pico-8 play session: mixed d-pad (fixed 12-tick cycle)

[t = 1 s] mixed d-pad (1.2s cycle ×~1): → ← ↑ ↓ + 🅾/❎ taps, ~1s
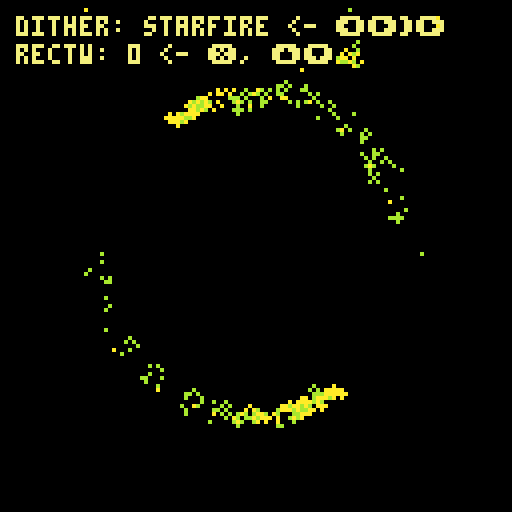
[t = 2 s] mixed d-pad (1.2s cycle ×~1): → ← ↑ ↓ + 🅾/❎ taps, ~2s
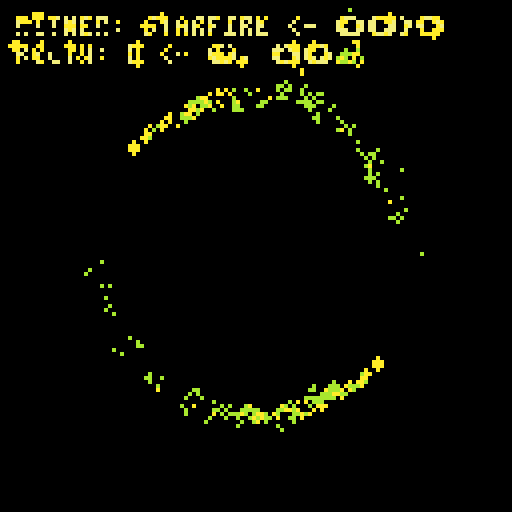
[t = 6 s] mixed d-pad (1.2s cycle ×~5): → ← ↑ ↓ + 🅾/❎ taps, ~6s
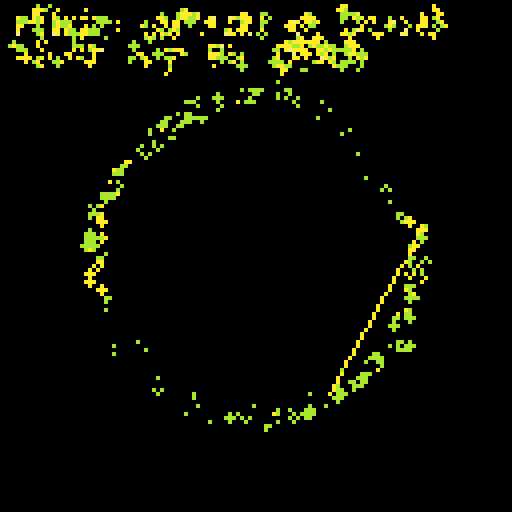
[t = 8 s] mixed d-pad (1.2s cycle ×~6): → ← ↑ ↓ + 🅾/❎ taps, ~8s
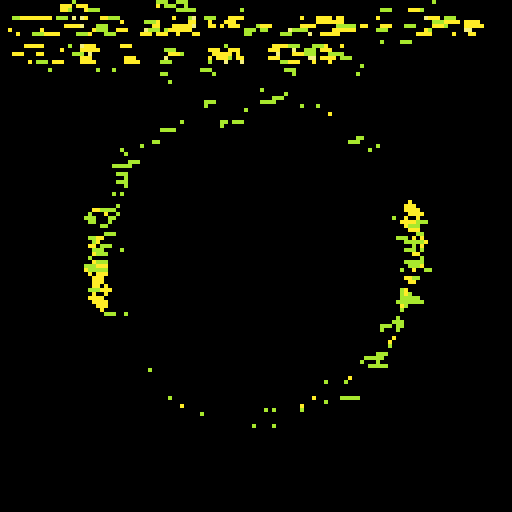

pico-8 cartridge
version 32
__lua__
cls()
camera(-64,-64)
_set_fps(60)
poke(0x5f2d, 1) --enable mouse
seed = rnd(-1)

--------------------------------
--        functions           --
--------------------------------
function rnd_sign()
 if rnd(1) >= 0.5 then
  return(-1)
 else
  return(1)
 end
end

function rnd_pixel()
 local px_x = (
  flr(rnd(128))
 ) - 64
 local px_y = (
  flr(rnd(128))
 ) - 64
 local pixel = {
  x=px_x,
  y=px_y
 }
 return(pixel)
end

function safe_inc(idx, lim)
 local new_idx = idx + 1
 if new_idx > lim then
  new_idx = 1 
 end
 return new_idx
end

function round(n)
 return (n%1<0.5) and flr(n) or ceil(n)
end

-- rotation function
-- og credit to @dec_hl on twitter
-- c := center for rotation
-- p := point to rotate
-- a := angle
function rotate(a,cx,cy,px,py)
 local x = px - cx
 local y = py - cy
 local xr = x*cos(a) - y*sin(a)
 local yr = y*cos(a) + x*sin(a)
 return {xr+cx, yr+cy}
end
--------------------------------
--       config init          --
--------------------------------
config = {}
config.param_i = 1
config.params = {}


--------------------------------
--          burns             --
--------------------------------
function burn(c)
 local new_c = max(c-1,0)
 return new_c
end

--------------------------------
--         dithers            --
--------------------------------
-- init
config.dither = {}
config.dither.i = 1
add(config.params,"dither")
config.dither.param_i = 1
config.dither.methods = {}

config.dither.cx = 0
config.dither.cy = 0
config.dither.loops = 300
config.dither.pull = 1.0
config.dither.rectw = 2
config.dither.recth = 2
config.dither.circ_r = 2
config.dither.pxl_prob = 0.55
config.dither.fuzz_factor = 0
config.dither.rotate = 0

-- method params
config.dither.params = {
 {"loops", "int_lim", {0,3000}},
 {"pull", "float_fine"},
 {"rectw", "int"},
 {"recth", "int"},
 {"circ_r", "int"},
 {"pxl_prob", "float_lim", {0.01, 1.0}},
 {"fuzz_factor", "int_lim", {0,100}},
 {"rotate", "int_lim", {-1,1}},
 {"cx", "int"},
 {"cy", "int"}
}

-- dither functions
function config.dither.ovalfill_burn()
 local cx = config.dither.cx
 local cy = config.dither.cy
 local loops = config.dither.loops
 local pull = config.dither.pull
 local rect_w = config.dither.rectw
 local rect_h = config.dither.recth
 local fuzz_factor = config.dither.fuzz_factor
 local fuzz = fuzz_factor > 0
 local ffx = 0
 local ffy = 0
 local rot_direc = config.dither.rotate

 for i=1,loops do
  if fuzz then 
   ffx = (round(rnd(fuzz_factor)) + 1) * rnd_sign()
   ffy = (round(rnd(fuzz_factor)) + 1) * rnd_sign()
  end
  local pxl = rnd_pixel()
  local x = (pxl.x - cx)
  local y = (pxl.y - cy)
  c=pget(x,y)
  local a = burn(c) % #config.colors.palette / #config.colors.palette
  
  local dx = round(x*pull) + ffx
  local dy = round(y*pull) + ffy

  if rot_direc != 0 then 
   local pt = rotate(rot_direc * a, cx, cy, dx, dy)
   dx = pt[1]
   dy = pt[2]
  end

  if c > 0 then
   ovalfill(dx-rect_w,dy-rect_h,dx+rect_w,dy+rect_h,burn(c))
  end
 end
end
add(config.dither.methods, "ovalfill_burn") -- 1


function config.dither.pset_burn()
 local cx = config.dither.cx
 local cy = config.dither.cy
 local loops = config.dither.loops
 local pull = config.dither.pull
 local fuzz_factor = config.dither.fuzz_factor
 local fuzz = fuzz_factor > 0
 local ffx = 0
 local ffy = 0
 local rot_direc = config.dither.rotate

 for i=1,loops do 
  if fuzz then 
   ffx = (round(rnd(fuzz_factor)) + 1) * rnd_sign()
   ffy = (round(rnd(fuzz_factor)) + 1) * rnd_sign()
  end
  local pxl = rnd_pixel()
  local x = (pxl.x - cx)
  local y = (pxl.y - cy)
  c=pget(x,y)
  local a = burn(c) % #config.colors.palette / #config.colors.palette

  local dx = round(x*pull) + ffx
  local dy = round(y*pull) + ffy

  if rot_direc != 0 then 
   local pt = rotate(rot_direc * a, cx, cy, dx, dy)
   dx = pt[1]
   dy = pt[2]
  end

  if c > 0 then
   pset(dx,dy,burn(c))
  end
 end
end
add(config.dither.methods, "pset_burn") -- 2

function config.dither.luna_theory()

 local dither_modes = {
  "burn_spiral",
  "burn_rect",
  "burn",
  "circfill", 
  "rect"
 } 

 local cx = config.dither.cx
 local cy = config.dither.cy
 local loops = config.dither.loops
 local pull = config.dither.pull
 local rect_w = config.dither.rectw
 local rect_h = config.dither.recth
 local circ_r = config.dither.circ_r
 local pxl_prob = config.dither.pxl_prob
 local fuzz_factor = config.dither.fuzz_factor
 local fuzz = fuzz_factor > 0
 local ffx = 0
 local ffy = 0
 local rot_direc = config.dither.rotate

 for i=1,loops do
  if fuzz then 
   ffx = round(rnd(fuzz_factor) * rnd_sign())
   ffy = round(rnd(fuzz_factor) * rnd_sign())
  end
  local dm = rnd(dither_modes)
  if dm == "circfill" then
   if rnd(1) > pxl_prob then
    local pxl = rnd_pixel()
    local dx = pxl.x + ffx - cx
    local dy = pxl.y + ffy - cy
    circfill(dx,dy,circ_r,0)
   end
  elseif dm == "rect" then
   if rnd(1) > pxl_prob then
    local pxl = rnd_pixel()
    local dx = pxl.x + ffx - cx
    local dy = pxl.y + ffy - cy
    rect(dx-rect_w,dy-rect_h,dx+rect_w,dy+rect_h,0)
   end
  elseif dm == "burn_spiral" then
   local pxl = rnd_pixel()
   local x = (pxl.x - cx)
   local y = (pxl.y - cy)
   c=pget(x,y)
   x = round(x*pull) + ffx
   y = round(y*pull) + ffy
   if c > 0 then
    circ(x,y,circ_r,burn(c))
   end
  elseif dm == "burn" then
   local pxl = rnd_pixel()
   local x = (pxl.x - cx)
   local y = (pxl.y - cy)
   c=pget(x,y)
   local a = burn(c) % #config.colors.palette / #config.colors.palette

   local dx = round(x*pull) + ffx
   local dy = round(y*pull) + ffy

   if rot_direc != 0 then 
    local pt = rotate(rot_direc * a, cx, cy, dx, dy)
    dx = pt[1]
    dy = pt[2]
   end

   if c > 0 then
    circ(dx,dy,circ_r,burn(c))
   end
  elseif dm == "burn_rect" then
   local pxl = rnd_pixel()
   local x = (pxl.x - cx)
   local y = (pxl.y - cy)
   c=pget(x,y)
   local a = burn(c) % #config.colors.palette / #config.colors.palette

   local dx = round(x*pull) + ffx
   local dy = round(y*pull) + ffy

   if rot_direc != 0 then 
    local pt = rotate(rot_direc * a, cx, cy, dx, dy)
    dx = pt[1]
    dy = pt[2]
   end

   if c > 0 then
    rect(dx-rect_w,dy-rect_h,dx+rect_w,dy+rect_h,burn(c))
   end
  end
 end
end
add(config.dither.methods, "luna_theory") -- 3

function config.dither.starfire()
 
 local cx = config.dither.cx
 local cy = config.dither.cy
 local loops = config.dither.loops
 local pull = config.dither.pull
 local circ_r = config.dither.circ_r
 circ_r = round(rnd(circ_r))
 local fuzz_factor = config.dither.fuzz_factor
 local fuzz = fuzz_factor > 0
 local ffx = 0
 local ffy = 0
 local rot_direc = config.dither.rotate

 -- local h = round(rnd(config.dither.recth))
 -- local w = round(rnd(config.dither.rectw))

 for i=1,loops do 
  if fuzz then 
   ffx = round(rnd(fuzz_factor) * rnd_sign())
   ffy = round(rnd(fuzz_factor) * rnd_sign())
  end
  local pxl = rnd_pixel()
  local x = (pxl.x - cx)
  local y = (pxl.y - cy)
  local c=pget(x,y)
  local a = burn(c) % #config.colors.palette / #config.colors.palette

  local dx = round(x*pull) + ffx
  local dy = round(y*pull) + ffy

  if rot_direc != 0 then 
   local pt = rotate(rot_direc * a, cx, cy, dx, dy)
   dx = pt[1]
   dy = pt[2]
  end

  if c > 0 then 
   circfill(dx,dy,circ_r,burn(c))
  end
  pxl = rnd_pixel()
  x = (pxl.x - cx)
  y = (pxl.y - cy)
  c=pget(x,y)
  dx = round(x*pull) + ffx
  dy = round(y*pull) + ffy

  a = burn(c) % #config.colors.palette / #config.colors.palette

  if rot_direc != 0 then 
   local pt = rotate(rot_direc * a, cx, cy, dx, dy)
   dx = pt[1]
   dy = pt[2]
  end
  
  local h = round(rnd(config.dither.recth))
  local w = round(rnd(config.dither.rectw))

  if c > 0 then
   line(dx+w,dy-h,dx-w,dy+h,burn(c))
   line(dx-w,dy-h,dx+w,dy+h,burn(c))
  end
 end
end
add(config.dither.methods, "starfire") -- 4

--------------------------------
--         colors             --
--------------------------------
-- init
config.colors = {}
add(config.params, "colors")
config.colors.methods = {}
config.colors.i = 1
config.colors.params = {}
config.colors.param_i = nil

-- palettes
config.colors.heatmap = {[0]=0,0,0,-15,1,-4,12,6,7,-9,10,9,-7,-2,8,-8}
add(config.colors.methods, "heatmap")  -- 1
config.colors.heatmap_green = {[0]=0,0,0,-13,3,-5,-6,-9,7,-9,10,9,-7,-2,8,-8}
add(config.colors.methods, "heatmap_green") -- 2
config.colors.blue_white_green = {[0]=0,0,0,-13,3,-5,-6,-9,7,6,12,-4,1,-15,0,0}
add(config.colors.methods, "blue_white_green") -- 3
config.colors.yellow_orange_red = {[0]=0,0,-9,10,9,-7,-2,8,-8,0,-8,8,-2,-7,9,10}
add(config.colors.methods, "yellow_orange_red") -- 4
config.colors.black_green = {[0]=0,0,0,-13,3,-5,-6,-9,7,-9,-6,-5,3,-13,0,0}
add(config.colors.methods, "black_green") -- 5
config.colors.black_blue = {[0]=0,0,0,-15,1,-4,12,6,7,6,12,-4,1,-15,0,0}
add(config.colors.methods, "black_blue") -- 6
config.colors.purple_white_blue = {[0]=0,0,0,-15,1,-4,12,6,7,14,13,-3,2,-11,-14,0}
add(config.colors.methods, "purple_white_blue") -- 7
config.colors.purple_white_green = {[0]=0,0,0,-13,3,-5,-6,-9,7,14,13,-3,2,-11,-14,0}
add(config.colors.methods, "purple_white_green") -- 8
config.colors.pnk_prpl_rd_yllw = {[0]=0,0,-9,10,9,-7,-2,8,-8,-14,-11,2,-3,13,14,7}
add(config.colors.methods, "pnk_prpl_rd_yllw") -- 9
config.colors.mono_loops = {[0]=0,0,5,6,7,7,6,5,0,0,5,6,7,7,6,5}
add(config.colors.methods, "mono_loops") -- 10
config.colors.mono_red_highlight = {[0]=0,0,5,6,7,7,6,5,-8,-8,5,6,7,7,6,5}
add(config.colors.methods, "mono_red_highlight") -- 11
config.colors.mono_blue_highlight = {[0]=0,0,5,6,7,7,6,5,-4,-4,5,6,7,7,6,5}
add(config.colors.methods, "mono_blue_highlight") -- 12
config.colors.mono_dgreen_highlight = {[0]=0,0,5,6,7,7,6,5,-13,-13,5,6,7,7,6,5}
add(config.colors.methods, "mono_dgreen_highlight") -- 13
config.colors.onebit_bw = {[0]=0,7,0,0,0,7,0,0,7,0,7,7,0,7,7,7}
add(config.colors.methods, "onebit_bw") -- 14
config.colors.onebit_red = {[0]=0,8,0,0,0,8,0,0,8,0,8,8,0,8,8,8}
add(config.colors.methods, "onebit_red") -- 15
config.colors.onebit_green = {[0]=0,3,0,0,0,3,0,0,3,0,3,3,0,3,3,3}
add(config.colors.methods, "onebit_green") -- 16
config.colors.onebit_blue = {[0]=0,-4,0,0,0,-4,0,0,-4,0,-4,-4,0,-4,-4,-4}
add(config.colors.methods, "onebit_blue") -- 17
config.colors.onebit_purple = {[0]=0,2,0,0,0,2,0,0,2,0,2,2,0,2,2,2}
add(config.colors.methods, "onebit_purple") -- 18
config.colors.onebit_yellow = {[0]=0,10,0,0,0,10,0,0,10,0,10,10,0,10,10,10}
add(config.colors.methods, "onebit_yellow") -- 19
config.colors.default = {[0]=0,1,2,3,4,5,6,7,8,9,10,11,12,13,14,15}
add(config.colors.methods, "default") -- 20
config.colors.alt_default = {[0]=0,-15,-14,-13,-12,-11,-10,-9,-8,-7,-6,-5,-4,-3,-2,-1}
add(config.colors.methods, "alt_default") -- 21
config.colors.dead_god = {[0]=0,0,-16,-16,-15,-15,-15,-15,-14,-14,-14,-11,-11,2,-8,-8}
add(config.colors.methods, "dead_god") -- 22
config.colors.dead_god_2 = {[0]=0,0,-8,8,-3,-8,8,7,2,-8,0,-8,8,-3,-8,-8}
add(config.colors.methods, "dead_god_2") -- 23
config.colors.twobit_bw = {[0]=0,6,0,0,0,6,0,0,6,0,6,6,0,6,6,7}
add(config.colors.methods, "twobit_bw") -- 24
config.colors.twobit_red = {[0]=0,-8,0,0,0,-8,0,0,-8,0,-8,-8,0,-8,-8,8}
add(config.colors.methods, "twobit_red") -- 25
config.colors.twobit_green = {[0]=0,3,0,0,0,3,0,0,3,0,3,3,0,3,3,11}
add(config.colors.methods, "twobit_green") -- 26
config.colors.twobit_blue = {[0]=0,-4,0,0,0,-4,0,0,-4,0,-4,-4,0,-4,-4,12}
add(config.colors.methods, "twobit_blue") -- 27
config.colors.twobit_purple = {[0]=0,2,0,0,0,2,0,0,2,0,2,2,0,2,2,13}
add(config.colors.methods, "twobit_purple") -- 28
config.colors.twobit_yellow = {[0]=0,0,10,0,0,10,0,0,10,0,10,10,0,10,10,-9}
add(config.colors.methods, "twobit_yellow") -- 29
config.colors.terminal_green = {[0]=-15,11,-15,-15,-15,11,-15,-15,11,-15,11,11,-15,11,11,11}
-- config.colors.terminal_green = {[0]=-15,-5,-15,-15,-15,-5,-15,-15,-5,-15,-5,-5,-15,-5,-5,-5}
add(config.colors.methods, "terminal_green") -- 30
config.colors.terminal_red = {[0]=-15,8,-15,-15,-15,8,-15,-15,8,-15,8,8,-15,8,8,8}
add(config.colors.methods, "terminal_red") -- 31
config.colors.terminal_blue = {[0]=-15,12,-15,-15,-15,12,-15,-15,12,-15,12,12,-15,12,12,12}
add(config.colors.methods, "terminal_blue") -- 32
config.colors.mutant = {[0]=0,0,-6,0,-6,10,0,0,-6,0,10,-6,0,10,10,-9}
add(config.colors.methods, "mutant") -- 33


--------------------------------
--         brushes            --
--------------------------------

config.brush = {}
add(config.params, "brush")
config.brush.methods = {}
config.brush.i = 1
config.brush.params = {}
config.brush.param_i = 1

config.brush.circ_r = 6
config.brush.line_wt = 0
config.brush.rectw = 2
config.brush.recth = 2
config.brush.color = #config.colors[config.colors.methods[config.colors.i]]
config.brush.angle = 0.0
config.brush.auto_rotate = 0
config.brush.drop_shadows = false
config.brush.wiggle = 0
config.brush.mouse_ctrl = false

config.brush.params = {
 {"circ_r", "int"},
 {"recth", "int"},
 {"rectw", "int"},
 {"color", "int_lim", {0,15}},
 {"angle", "float_lim", {0.0,1.0}},
 {"auto_rotate", "int_lim", {-1,1}},
 {"line_wt", "int_lim", {0,100}},
 {"drop_shadows", "bool"},
 {"wiggle", "int"},
 {"mouse_ctrl", "bool"}
}

-- brush functions
function config.brush.circfill(x,y)
 local c = config.brush.color
 local r = config.brush.circ_r
 local wiggle = config.brush.wiggle
 local wglx = (round(rnd(wiggle)) * rnd_sign())
 local wgly = (round(rnd(wiggle)) * rnd_sign())

 circfill(x+wglx,y+wgly,r,c)
end 
add(config.brush.methods, "circfill") -- 1

function config.brush.circ(x,y)
 local c = config.brush.color
 local r = config.brush.circ_r
 local lw = config.brush.line_wt
 local wiggle = config.brush.wiggle
 local wglx = (round(rnd(wiggle)) * rnd_sign())
 local wgly = (round(rnd(wiggle)) * rnd_sign())

 for i=0,lw do
  circ(x+wglx,y+wgly,r-i,c)
 end

end 
add(config.brush.methods, "circ") -- 2

function config.brush.pulsing_circ(x,y)
 local c = config.brush.color
 local r = config.brush.circ_r
 local t = config.timing.time
 local lw = config.brush.line_wt
 local wiggle = config.brush.wiggle
 local wglx = (round(rnd(wiggle)) * rnd_sign())
 local wgly = (round(rnd(wiggle)) * rnd_sign())

 r *= (abs(t-0.5) + 1) 
 for i=0,lw do
  circ(x+wglx,y+wgly,r-i,c)
 end
end 
add(config.brush.methods, "pulsing_circ") -- 3

function config.brush.pulsing_circfill(x,y)
 local c = config.brush.color
 local r = config.brush.circ_r
 local t = config.timing.time
 local wiggle = config.brush.wiggle
 local wglx = (round(rnd(wiggle)) * rnd_sign())
 local wgly = (round(rnd(wiggle)) * rnd_sign())
 r *= (abs(t-0.5) + 1) 
 circfill(x+wglx,y+wgly,r,c)
end 
add(config.brush.methods, "pulsing_circfill") -- 4

function config.brush.rect(x,y)
 local c = config.brush.color
 local w = config.brush.rectw
 local h = config.brush.recth
 local lw = config.brush.line_wt
 local wiggle = config.brush.wiggle
 local wglx = (round(rnd(wiggle)) * rnd_sign())
 local wgly = (round(rnd(wiggle)) * rnd_sign())

 for i=0,lw do
  rect(x+w-i+wglx,y+h-i+wgly,x-w+i+wglx,y-h+i+wgly,c)
 end
end 
add(config.brush.methods, "rect") -- 5

function config.brush.rectfill(x,y)
 local c = config.brush.color
 local w = config.brush.rectw
 local h = config.brush.recth
 local wiggle = config.brush.wiggle
 local wglx = (round(rnd(wiggle)) * rnd_sign())
 local wgly = (round(rnd(wiggle)) * rnd_sign())
 rectfill(x+w+wglx,y+h+wgly,x-w+wglx,y-h+wgly,c)
end 
add(config.brush.methods, "rectfill") -- 6

function config.brush.oval(x,y)
 local c = config.brush.color
 local w = config.brush.rectw
 local h = config.brush.recth
 local lw = config.brush.line_wt
 local wiggle = config.brush.wiggle
 local wglx = (round(rnd(wiggle)) * rnd_sign())
 local wgly = (round(rnd(wiggle)) * rnd_sign())

 for i=0,lw do 
  oval(x+w-i+wglx,y+h-i+wgly,x-w+i+wglx,y-h+i+wgly,c)
 end
end 
add(config.brush.methods, "oval") -- 7

function config.brush.ovalfill(x,y)
 local c = config.brush.color
 local w = config.brush.rectw
 local h = config.brush.recth
 local lw = config.brush.line_wt
 local wiggle = config.brush.wiggle
 local wglx = (round(rnd(wiggle)) * rnd_sign())
 local wgly = (round(rnd(wiggle)) * rnd_sign())
 for i=0,lw do
  ovalfill(x+w-i+wglx,y+h-i+wgly,x-w+i+wglx,y-h+i+wgly,c)
 end
end 
add(config.brush.methods, "ovalfill") -- 8

function config.brush.circ_ol(x,y)
 local c = config.brush.color
 local r = config.brush.circ_r
 local lw = config.brush.line_wt
 local wiggle = config.brush.wiggle
 local wglx = (round(rnd(wiggle)) * rnd_sign())
 local wgly = (round(rnd(wiggle)) * rnd_sign())

 circfill(x+wglx,y+wgly,r,c)
 for i=0,lw do
  circ(x+wglx,y+wgly,r-i,0)
 end
end 
add(config.brush.methods, "circ_ol") -- 9

function config.brush.pulse_circ_ol(x,y)
 local c = config.brush.color
 local r = config.brush.circ_r
 local t = config.timing.time
 local lw = config.brush.line_wt
 local wiggle = config.brush.wiggle
 local wglx = (round(rnd(wiggle)) * rnd_sign())
 local wgly = (round(rnd(wiggle)) * rnd_sign())

 r *= (abs(t-0.5) + 1) 
 circfill(x+wglx,y+wgly,r,c)
 for i=0,lw do
  circ(x+wglx,y+wgly,r-i,0)
 end
end 
add(config.brush.methods, "pulse_circ_ol") -- 10

function config.brush.oval_ol(x,y)
 local c = config.brush.color
 local w = config.brush.rectw
 local h = config.brush.recth
 local lw = config.brush.line_wt
 local wiggle = config.brush.wiggle
 local wglx = (round(rnd(wiggle)) * rnd_sign())
 local wgly = (round(rnd(wiggle)) * rnd_sign())

 ovalfill(x+w+wglx,y+h+wgly,x-w+wglx,y-h+wgly,c)
 for i=0,lw do
  oval(x+w-i+wglx,y+h-i+wgly,x-w+i+wglx,y-h+i+wgly,0)
 end
end 
add(config.brush.methods, "oval_ol") -- 11

function config.brush.star(x,y)

 local lw = config.brush.line_wt
 local wiggle = config.brush.wiggle

 for line_i=0,lw do 

  local rad = config.brush.circ_r
  local a = config.brush.angle
  if config.brush.auto_rotate == -1 then 
   a = -config.timing.time
  elseif config.brush.auto_rotate == 1 then
   a = config.timing.time
  end

  local c = config.brush.color
  if config.brush.drop_shadows then 
   if line_i <= 1 then 
    c = 0
   end
  end

  line()
  
  local points = {}
  for i=18,378,72 do
   local tpx = (cos(i/360.0)) * rad + round(rnd(wiggle) * rnd_sign())
   local tpy = (sin(i/360.0)) * rad + round(rnd(wiggle) * rnd_sign())
   add(points, {tpx,tpy})
  end

  local midpoint = {
   (points[1][1]-points[2][1])*0.5,
   (points[1][2]-points[2][2])*0.5
  }
  
  local opposite = sqrt((points[1][1]-midpoint[1])^2 + (points[1][2]-midpoint[2])^2)
  local adjacent = opposite / (1.14)
  local inner_rad = rad - adjacent

  local inner_points = {}
  for i=54,414,72 do
   local tpx = (cos(i/360.0)) * inner_rad + (round(rnd(wiggle)) * rnd_sign())
   local tpy = (sin(i/360.0)) * inner_rad + (round(rnd(wiggle)) * rnd_sign())
   add(inner_points, {tpx, tpy})
  end

  local r_points = {}

  for pt in all(points) do
   local new_pt = {pt[1] + x - line_i,pt[2] + y - line_i}  
   local new_new_pt = rotate(a,x,y,new_pt[1],new_pt[2])
   add(r_points, new_new_pt)
  end

  local r_inner_points = {}
  for pt in all(inner_points) do
   local new_pt = {pt[1] + x - line_i,pt[2] + y - line_i}  
   local new_new_pt = rotate(a,x,y,new_pt[1],new_pt[2])
   add(r_inner_points, new_new_pt)
  end

  line(r_points[1][1], r_points[1][2], r_inner_points[1][1], r_inner_points[1][2],c)
  line(r_points[2][1], r_points[2][2],c)
  line(r_inner_points[2][1], r_inner_points[2][2],c)
  line(r_points[3][1], r_points[3][2],c)
  line(r_inner_points[3][1], r_inner_points[3][2],c)
  line(r_points[4][1], r_points[4][2],c)
  line(r_inner_points[4][1], r_inner_points[4][2],c)
  line(r_points[5][1], r_points[5][2],c)
  line(r_inner_points[5][1], r_inner_points[5][2],c)
  line(r_points[1][1], r_points[1][2],c)
  
 end
end

add(config.brush.methods, "star") -- 12


--------------------------------
--         effects            --
--------------------------------

-- todo: add palette cycling to this section

config.effects = {}
add(config.params, "effects")
config.effects.methods = {}
config.effects.i = 1
config.effects.params = {}
config.effects.param_i = 1

config.effects.noise_amt = 0
config.effects.glitch_freq = 0
config.effects.enable_all = false
config.effects.mirror_type = 0

config.effects.params = {
 {"enable_all", "bool"},
 {"noise_amt", "int"},
 {"glitch_freq", "int"},
 {"mirror_type", "int_lim", {0,7}}
}

function config.effects.noise()
 local amt = config.effects.noise_amt
 if amt >= 1 then
  for i=0,amt*amt do
   poke(
       0x6000+rnd(0x2000),
       peek(rnd(0x7fff)))
   poke(
       0x6000+rnd(0x2000),
       rnd(0xff))
  end
 end
end
add(config.effects.methods, "noise")

function config.effects.glitch()
 local gr = config.effects.glitch_freq
 if gr >= 1 then 
  local on=(t()*4.0)%gr<0.1
  local gso=on and 0 or rnd(0x1fff)\1
  local gln=on and 0x1ffe or rnd(0x1fff-gso)\16
  for a=0x6000+gso,0x6000+gso+gln,rnd(16)\1 do
   poke(a,peek(a+2),peek(a-1)+(rnd(3)))
  end
 end
end
add(config.effects.methods, "glitch")

function config.effects.mirror()
 local m = config.effects.mirror_type
 poke(24364,m)
end
add(config.effects.methods, "mirror")
--------------------------------
--          timing            --
--------------------------------

config.timing = {}
add(config.params, "timing")
config.timing.methods = {}
config.timing.i = 1
config.timing.time = 0.0
config.timing.param_i = 1

config.timing.loop_len = 8
config.timing.loop_div = 2
config.timing.rec_loop_start = 2
config.timing.rec_loop_end = 4

config.timing.loop_counter = 0
config.timing.timing_zero = true  -- not displayed

config.timing.gif_record = false
config.timing.rec_started = false  -- not displayed
config.timing.rec_ended = false  -- not displayed
config.timing.cls_needed = true  -- not displayed

config.timing.params = {
 {"gif_record", "bool"},
 {"time", "null"},
 {"loop_len", "int_lim", {1,16}},
 {"loop_div", "int_lim", {1,16}},
 {"rec_loop_start", "int_lim", {1,99}},
 {"rec_loop_end", "int_lim", {2,100}},
 {"loop_counter", "null"}  -- resets to zero when scrolled
}

function config.timing.standard_loop() 
 return (t())%(config.timing.loop_len/config.timing.loop_div)/(config.timing.loop_len/config.timing.loop_div) 
end
add(config.timing.methods, "standard_loop")


--------------------------------
--     change trackers        --
--------------------------------
display_params = false
prev_gif_record = false

local palette_name = config.colors.methods[config.colors.i]
config.colors.palette = config.colors[palette_name]

--------------------------------
--  sketch specific override  --
--------------------------------
config.sketch = {}
add(config.params, "sketch")
config.sketch.methods = {}
config.sketch.i = 1
config.sketch.param_i = 1

config.sketch.circ_r = 40
config.sketch.last_line = {config.sketch.circ_r,0}
config.sketch.last_line_mir = {-config.sketch.circ_r,0}
config.sketch.line_prob = 0.9

config.sketch.params = {
 {"circ_r", "int"},
 {"line_prob", "float_lim", {0.01,1.0}}
}

function config.sketch.layer1() 

 local x = 0
 local y = 0

 if not (stat(34) == 2) then
  if config.brush.mouse_ctrl then
   -- mouse controls
   x = stat(32) - 64
   y = stat(33) - 64
   return 0
  end

  local brush_name = config.brush.methods[config.brush.i]
  local brush_func = config.brush[brush_name]

  -- do lightning
  local cr = config.sketch.circ_r
  local t = config.timing.time
  x = (cos(t) * cr) + (cos(t)*rnd(2) * rnd_sign())
  y = (sin(t) * cr) + (sin(t)*rnd(2) * rnd_sign())
  brush_func(x,y)
  if rnd() >= config.sketch.line_prob then
   line(config.sketch.last_line[1], config.sketch.last_line[2],x,y,5)
   config.sketch.last_line = {x,y}
  end
  brush_func(-x,-y)
  if rnd() >= config.sketch.line_prob then
   line(config.sketch.last_line_mir[1], config.sketch.last_line_mir[2],-x,-y,5)
   config.sketch.last_line_mir = {-x,-y}
  end

 end

end
add(config.sketch.methods, "layer1")


-- overrides:
--  brush:
config.brush.i = 1
config.brush.circ_r = 1
config.brush.wiggle = 0
config.brush.mouse_ctrl = false
config.brush.color = 5

--  dither:
config.dither.i = 3
config.dither.loops = 800
config.dither.recth = 0
config.dither.rectw = 0
config.dither.circ_r = 1

--  palettes/colors:
config.colors.i = 33



--------------------------------
--        main loop           --
--------------------------------
::_:: 


if display_params then
 --------------------------------
 --       input process        --
 --------------------------------
 -- change what method is being used for active param
 if btnp(1) then
  local idx = config.params[config.param_i]
  config[idx].i = safe_inc(config[idx].i, #config[idx].methods)
 end

 -- cycle through the changable parameters
 if btnp(0) then
  config.param_i = safe_inc(config.param_i, #config.params)
 end

 if btnp(5) then  -- change the selected param
  local curr_param_param_idx = config[config.params[config.param_i]].param_i
   if curr_param_param_idx != nil then
   local param = config[config.params[config.param_i]]
   local new_param_i = safe_inc(param.param_i, #param.params)
   config[config.params[config.param_i]].param_i = new_param_i
  end
 end

 if btnp(3) then  -- scroll down
  local curr_param_param_idx = config[config.params[config.param_i]].param_i
  if curr_param_param_idx != nil then
   local curr_param_param_name = config[config.params[config.param_i]].params[curr_param_param_idx][1]
   local curr_pp_type = config[config.params[config.param_i]].params[curr_param_param_idx][2]
   local curr_param_param_value = config[config.params[config.param_i]][curr_param_param_name]
   local new_param_param_value = 0
   if curr_pp_type == "int" then 
    new_param_param_value = curr_param_param_value - 1
   elseif curr_pp_type == "float" then
    new_param_param_value = curr_param_param_value * 0.97
   elseif curr_pp_type == "float_fine" then
    new_param_param_value = curr_param_param_value * 0.998
   elseif curr_pp_type == "float_lim" then
    local curr_pp_lim = config[config.params[config.param_i]].params[curr_param_param_idx][3]
    local low_lim = curr_pp_lim[1]
    local high_lim = curr_pp_lim[2]
    new_param_param_value = curr_param_param_value * 0.97
    new_param_param_value = min(new_param_param_value, high_lim)
    new_param_param_value = max(new_param_param_value, low_lim)
   elseif curr_pp_type == "int_lim" then
    local curr_pp_lim = config[config.params[config.param_i]].params[curr_param_param_idx][3]
    local low_lim = curr_pp_lim[1]
    local high_lim = curr_pp_lim[2]
    new_param_param_value = curr_param_param_value - 1
    new_param_param_value = min(new_param_param_value, high_lim)
    new_param_param_value = max(new_param_param_value, low_lim)
   elseif curr_pp_type == "bool" then
    new_param_param_value = not curr_param_param_value
   elseif curr_pp_type == "null" then
    new_param_param_value = curr_param_param_value
   end
   config[config.params[config.param_i]][curr_param_param_name] = new_param_param_value
  end
 end

 if btnp(2) then  -- scroll up
  local curr_param_param_idx = config[config.params[config.param_i]].param_i
  if curr_param_param_idx != nil then
   local curr_param_param_name = config[config.params[config.param_i]].params[curr_param_param_idx][1]
   local curr_pp_type = config[config.params[config.param_i]].params[curr_param_param_idx][2]
   local curr_param_param_value = config[config.params[config.param_i]][curr_param_param_name]
   local new_param_param_value = 0
   if curr_pp_type == "int" then 
    new_param_param_value = curr_param_param_value + 1
   elseif curr_pp_type == "float" then
    new_param_param_value = curr_param_param_value * 1.03
   elseif curr_pp_type == "float_fine" then
    new_param_param_value = curr_param_param_value * 1.002
   elseif curr_pp_type == "float_lim" then
    local curr_pp_lim = config[config.params[config.param_i]].params[curr_param_param_idx][3]
    local low_lim = curr_pp_lim[1]
    local high_lim = curr_pp_lim[2]
    if curr_param_param_value == 0 then 
     new_param_param_value = 0.01 
    else
     new_param_param_value = curr_param_param_value * 1.03
     new_param_param_value = min(new_param_param_value, high_lim)
     new_param_param_value = max(new_param_param_value, low_lim)
    end
   elseif curr_pp_type == "int_lim" then
    local curr_pp_lim = config[config.params[config.param_i]].params[curr_param_param_idx][3]
    local low_lim = curr_pp_lim[1]
    local high_lim = curr_pp_lim[2]
    new_param_param_value = curr_param_param_value + 1
    new_param_param_value = min(new_param_param_value, high_lim)
    new_param_param_value = max(new_param_param_value, low_lim)
   elseif curr_pp_type == "bool" then
    new_param_param_value = not curr_param_param_value
   elseif curr_pp_type == "null" then
    new_param_param_value = curr_param_param_value
   end
   config[config.params[config.param_i]][curr_param_param_name] = new_param_param_value
  end
 end
end
--------------------------------
--        debug menu          --
--------------------------------

if btnp(4) then 
 display_params = not display_params
end

--------------------------------
--          timing            --
--------------------------------

local timing_name = config.timing.methods[config.timing.i]
local timing_func = config.timing[timing_name]
config.timing.time = timing_func()
local timing_zero = config.timing.timing_zero
local loop_counter = config.timing.loop_counter
local t = config.timing.time

if t <= 0.01 and not timing_zero then
 config.timing.timing_zero = true
end

if t > 0.01 and timing_zero then
 config.timing.timing_zero = false
 config.timing.loop_counter += 1
 srand(seed)
end  

--------------------------------
--       do dithering         --
--------------------------------
local dither_name = config.dither.methods[config.dither.i]
local dither_func = config.dither[dither_name]
dither_func()

--------------------------------
--       do effects         --
--------------------------------
if config.effects.enable_all then
 for effect_name in all(config.effects.methods) do 
  local effect_func = config.effects[effect_name]
  effect_func()
 end
end

--------------------------------
--       setup palette        --
--------------------------------
local palette_name = config.colors.methods[config.colors.i]
config.colors.palette = config.colors[palette_name]
local palette = config.colors.palette


--------------------------------
--       setup brushes        --
--------------------------------

for method_name in all(config.sketch.methods) do 
 local method_func = config.sketch[method_name]
 method_func()
end

--------------------------------
--       onscreen gui         --
--------------------------------
if display_params then
 -- get a safe print color
 local pr_col = #palette
 while palette[pr_col] == palette[1] do
  pr_col -= 1
 end

 local current_param_name = config.params[config.param_i]
 local current_method_idx = config[current_param_name].i
 local current_method_name = config[current_param_name].methods[current_method_idx]


 ?"\#1"..current_param_name..": "..current_method_name.." <- ⬅️➡️",-60,-60,pr_col

 local curr_param_param_idx = config[config.params[config.param_i]].param_i
 if curr_param_param_idx != nil then
  local curr_param_param_name = config[config.params[config.param_i]].params[curr_param_param_idx][1]
  local curr_param_param_value = config[config.params[config.param_i]][curr_param_param_name]
  ?"\#1"..curr_param_param_name..": "..tostr(curr_param_param_value).." <- ❎, ⬆️⬇️",-60,-53,pr_col
 end
end

flip()
pal(palette, 1) 

--------------------------------
--         recording          --
--------------------------------

if config.timing.gif_record then
 if prev_gif_record == false then 
  config.timing.loop_counter = 0
 end
 
 if loop_counter == config.timing.rec_loop_start and not config.timing.rec_started then
  extcmd("rec") -- start recording
  config.timing.rec_started = true
 end
 if loop_counter == config.timing.rec_loop_end and not config.timing.rec_ended and config.timing.rec_started then
  extcmd("video") -- save video
  config.timing.rec_ended = true
  config.timing.gif_record = false
 end

 if config.timing.loop_counter == 0 and config.timing.cls_needed then
  config.timing.rec_started = false
  config.timing.rec_ended = false
  cls()
  config.timing.cls_needed = false
  display_params = false
 elseif config.timing.loop_counter >= 1 then
  config.timing.cls_needed = true
 end
end
prev_gif_record = config.timing.gif_record

goto _
__gfx__
00000000000000000000000000000000000000000000000000000000000000000000000000000000000000000000000000000000000000000000000000000000
00000000000000000000000000000000000000000000000000000000000000000000000000000000000000000000000000000000000000000000000000000000
00700700000000000000000000000000000000000000000000000000000000000000000000000000000000000000000000000000000000000000000000000000
00077000000000000000000000000000000000000000000000000000000000000000000000000000000000000000000000000000000000000000000000000000
00077000000000000000000000000000000000000000000000000000000000000000000000000000000000000000000000000000000000000000000000000000
00700700000000000000000000000000000000000000000000000000000000000000000000000000000000000000000000000000000000000000000000000000
